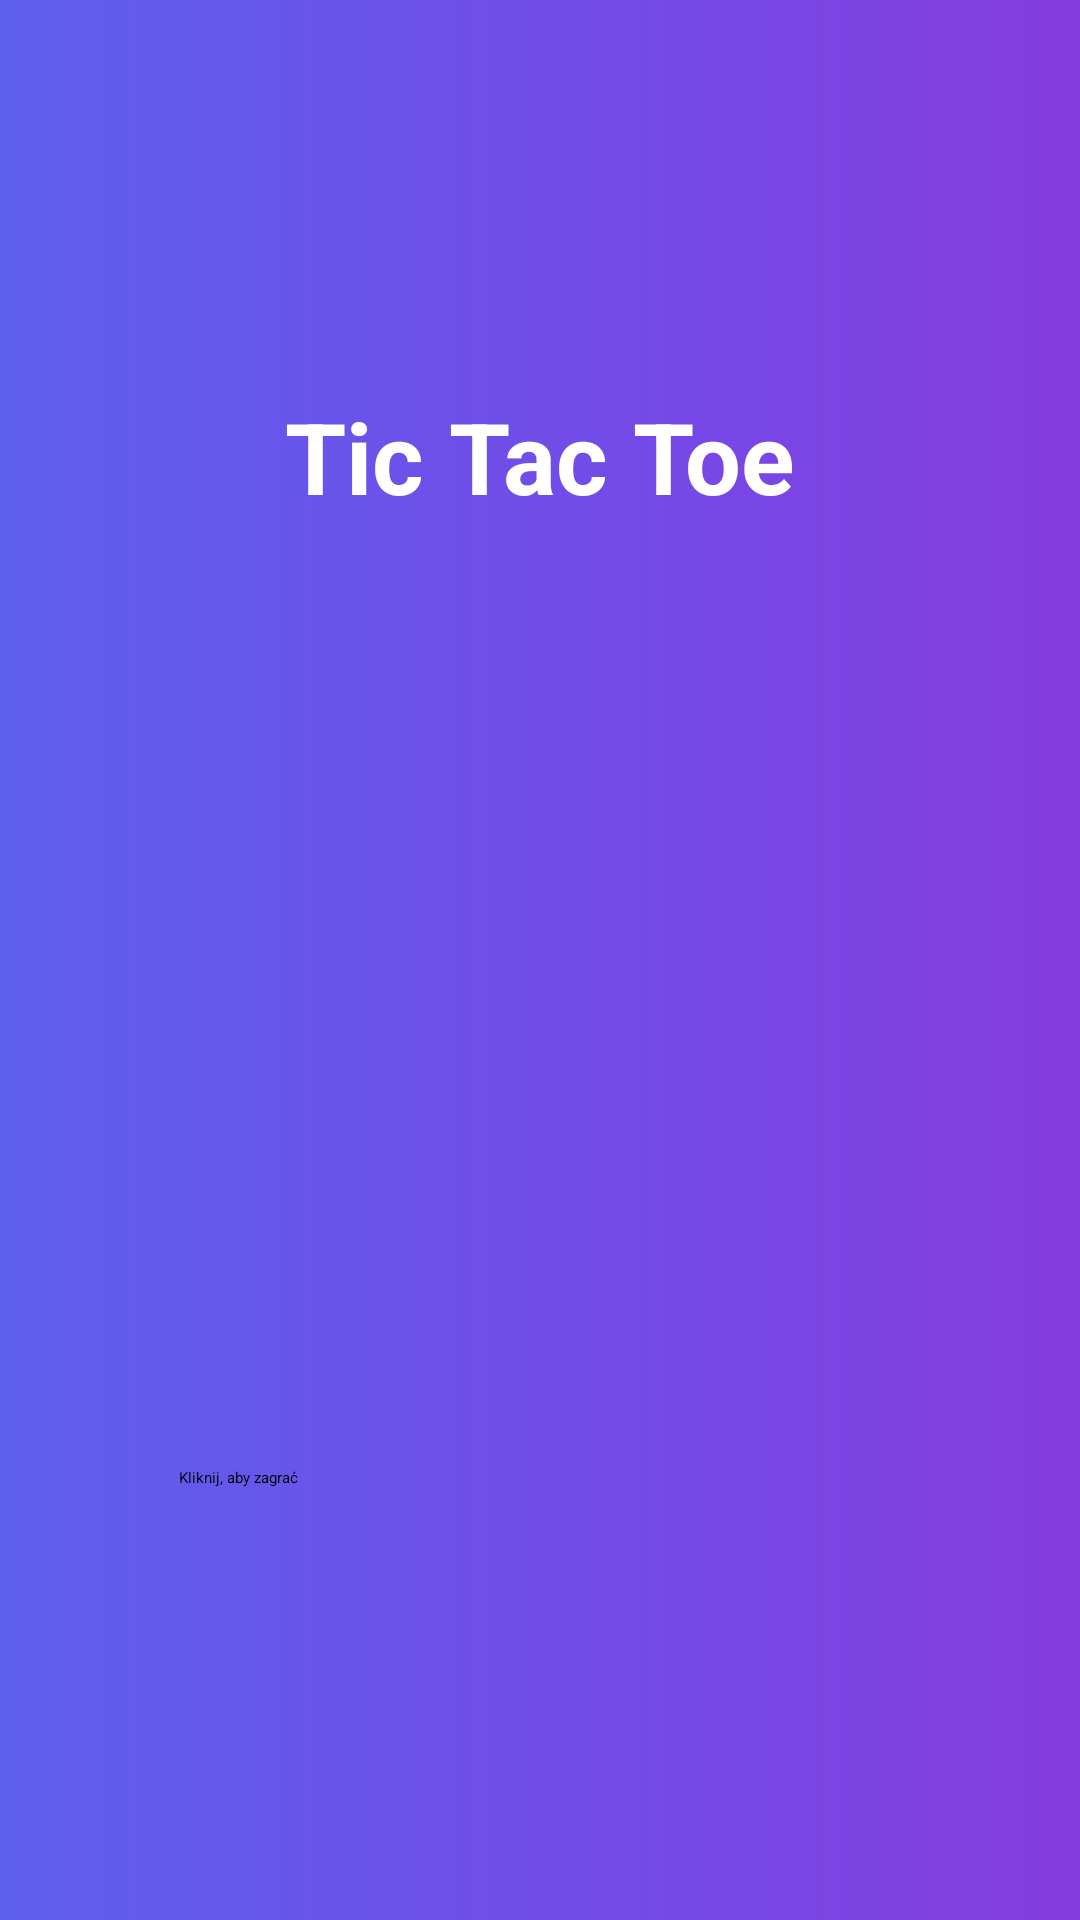

Here is an Android app screen rendered from its layout file. Give the layout XML and the strings, colors and styles it references.
<!-- AndroidManifest.xml: application theme Theme.MaliGiganci -->
<!-- res/layout/activity_tic_tac_toe.xml -->
<?xml version="1.0" encoding="utf-8"?>
<androidx.constraintlayout.widget.ConstraintLayout xmlns:android="http://schemas.android.com/apk/res/android"
    xmlns:app="http://schemas.android.com/apk/res-auto"
    xmlns:tools="http://schemas.android.com/tools"
    android:layout_width="match_parent"
    android:layout_height="match_parent"
    android:background="@drawable/gradient_background"
    tools:context=".TicTacToe">

  <Button
      android:id="@+id/button_play1"
      android:layout_width="241dp"
      android:layout_height="91dp"
      android:layout_marginBottom="60dp"
      android:text="Kliknij, aby zagrać"
      app:layout_constraintBottom_toBottomOf="parent"
      app:layout_constraintEnd_toEndOf="parent"
      app:layout_constraintStart_toStartOf="parent" />

  <ImageView
      android:id="@+id/imageView2"
      android:layout_width="250dp"
      android:layout_height="398dp"
      android:layout_marginTop="140dp"
      app:layout_constraintEnd_toEndOf="parent"
      app:layout_constraintStart_toStartOf="parent"
      app:layout_constraintTop_toTopOf="parent"
      app:srcCompat="@drawable/tictactoefront" />

  <TextView
      android:id="@+id/textView5"
      android:layout_width="wrap_content"
      android:layout_height="wrap_content"
      android:layout_marginTop="130dp"
      android:text="Tic Tac Toe"
      android:textColor="#FFFFFF"
      android:textSize="33dp"
      android:textStyle="bold"
      app:layout_constraintEnd_toEndOf="parent"
      app:layout_constraintStart_toStartOf="parent"
      app:layout_constraintTop_toTopOf="parent" />
</androidx.constraintlayout.widget.ConstraintLayout>
<!-- resources referenced by this layout -->
<resources>
  <!-- drawable gradient_background (drawable) -->
  <?xml version="1.0" encoding="utf-8"?>
  
  <selector xmlns:android="http://schemas.android.com/apk/res/android">
      <item>
          <shape>
              <gradient
                  android:startColor="#5D5FEF"
                  android:endColor="#843CE0"
                  android:type="linear" />
          </shape>
      </item>
  </selector>
</resources>
